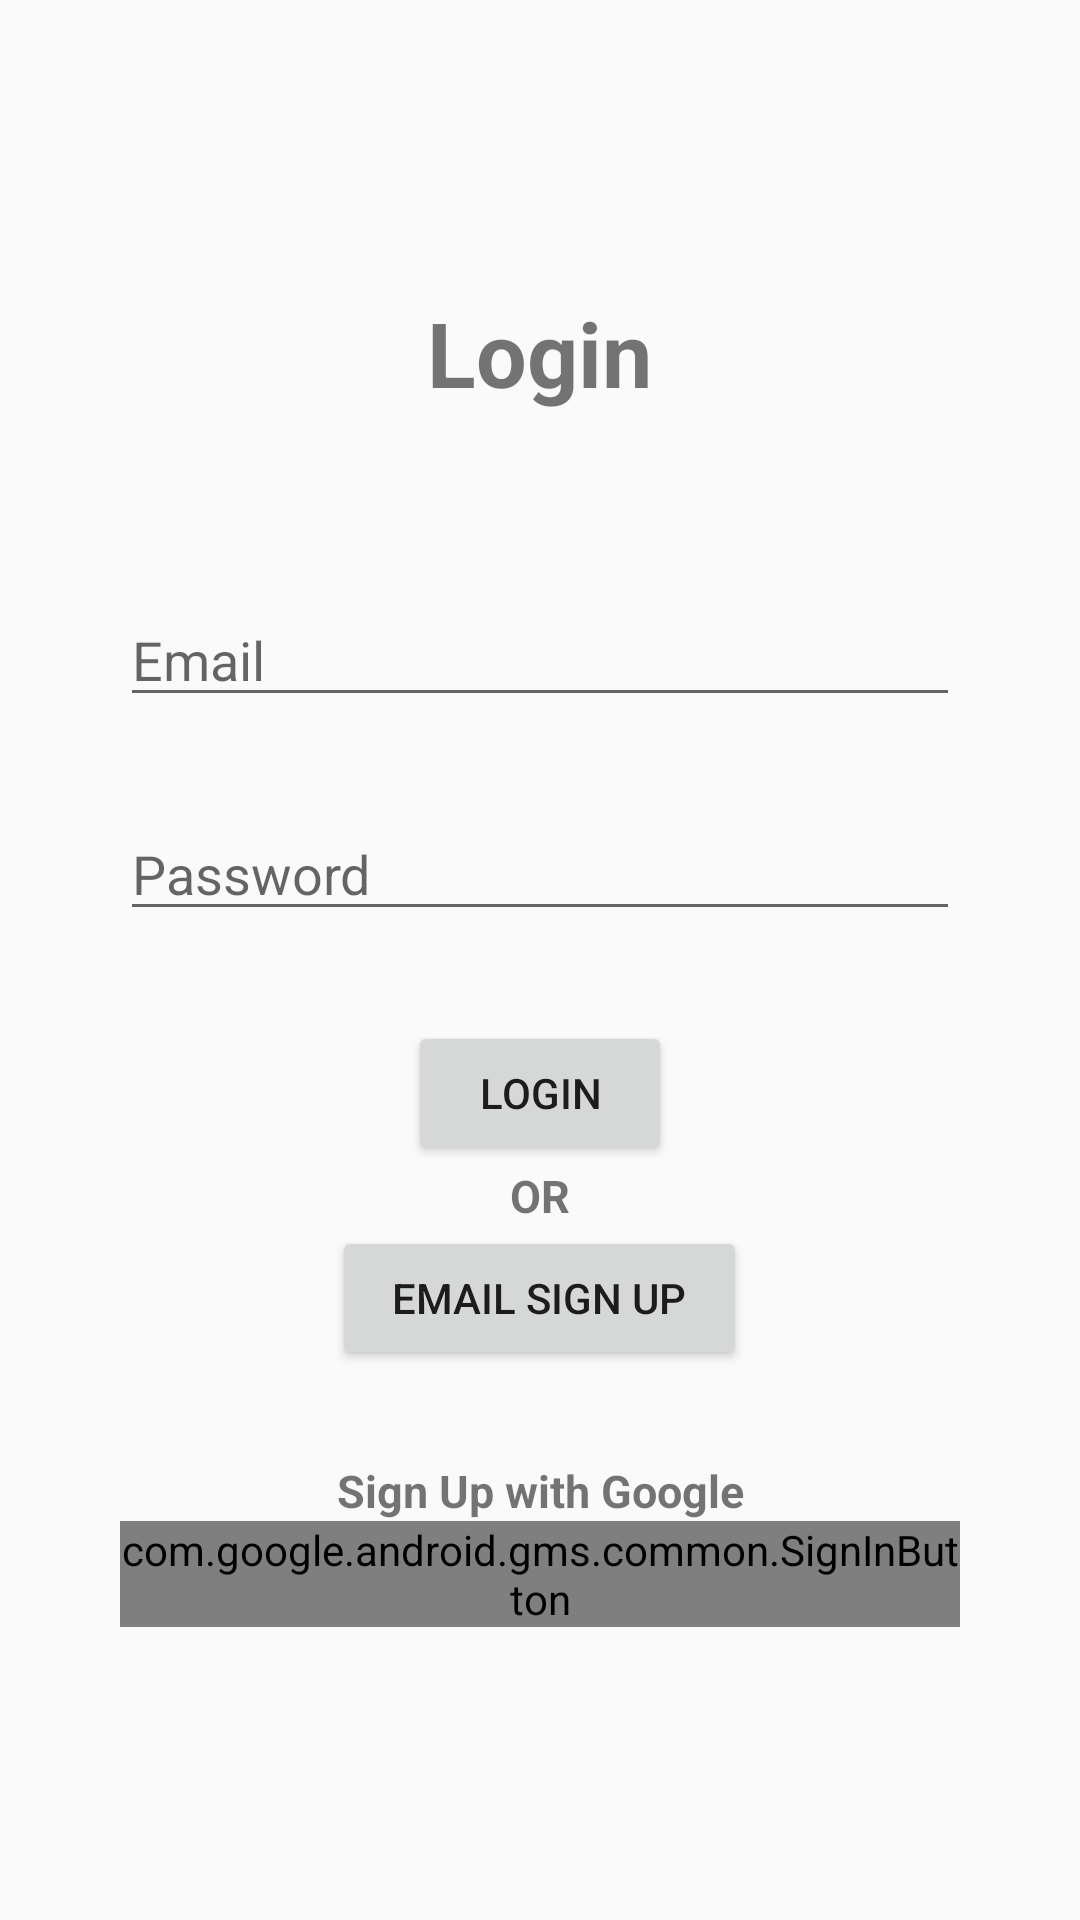

Reconstruct the res/layout file that produces this screen, plus the resources it refers to.
<!-- AndroidManifest.xml: application theme AppTheme -->
<!-- res/layout/activity_signin.xml -->
<?xml version="1.0" encoding="utf-8"?>
<FrameLayout xmlns:android="http://schemas.android.com/apk/res/android"
  android:id="@+id/layout"
  android:layout_width="match_parent"
  android:layout_height="match_parent"
  android:gravity="center"
  android:orientation="vertical">

  <LinearLayout
    android:layout_width="match_parent"
    android:layout_height="wrap_content"
    android:orientation="vertical"
    android:layout_gravity="center_vertical"
    android:layout_margin="40sp">

    <TextView
      android:id="@+id/tvLogin"
      android:layout_width="wrap_content"
      android:layout_height="wrap_content"
      android:textSize="30sp"
      android:textStyle="bold"
      android:layout_gravity="center_horizontal"
      android:layout_marginBottom="60dp"
      android:text="Login"/>

    <EditText
      android:id="@+id/etEmail"
      android:layout_width="match_parent"
      android:layout_height="wrap_content"
      android:layout_marginBottom="30sp"
      android:hint="Email"/>

    <EditText
      android:id="@+id/etPassword"
      android:layout_width="match_parent"
      android:layout_height="wrap_content"
      android:layout_marginBottom="30sp"
      android:inputType="textPassword"
      android:hint="Password"/>

    <LinearLayout
      android:layout_width="match_parent"
      android:layout_height="wrap_content"
      android:gravity="center"
      android:orientation="vertical"
      android:layout_marginBottom="30sp">

      <Button
        android:id="@+id/btnSignIn"
        android:layout_width="wrap_content"
        android:layout_height="wrap_content"
        android:layout_centerInParent="true"
        android:layout_gravity="center"
        android:text="Login"
        android:visibility="visible" />

      <TextView
        android:id="@+id/tvOr"
        android:layout_width="wrap_content"
        android:layout_height="wrap_content"
        android:textSize="15sp"
        android:textStyle="bold"
        android:gravity="center_horizontal"
        android:text="OR"
        android:layout_marginHorizontal="10sp"/>

      <Button
        android:id="@+id/btnSignUp"
        android:layout_width="wrap_content"
        android:layout_height="wrap_content"
        android:layout_centerInParent="true"
        android:visibility="visible"
        android:layout_gravity="center"
        android:text="Email Sign Up"
        android:paddingHorizontal="20sp"/>

    </LinearLayout>

    <TextView
      android:id="@+id/tvSignUpWithGoogle"
      android:layout_width="match_parent"
      android:layout_height="match_parent"
      android:textSize="15sp"
      android:textStyle="bold"
      android:gravity="center"
      android:text="Sign Up with Google"
      android:layout_marginHorizontal="10sp"/>

    <com.google.android.gms.common.SignInButton
      android:id="@+id/sign_in_button"
      android:layout_width="wrap_content"
      android:layout_height="wrap_content"
      android:layout_centerInParent="true"
      android:visibility="visible"
      android:layout_gravity="center"/>




  </LinearLayout>

</FrameLayout>
<!-- resources referenced by this layout -->
<resources>
  <style name="AppTheme" parent="Theme.AppCompat.DayNight.NoActionBar">
      
      <item name="colorPrimary">@color/colorPrimary</item>
      <item name="colorPrimaryDark">@color/colorPrimaryDark</item>
      <item name="colorAccent">@color/colorAccent</item>
      
    </style>
  <color name="colorPrimary">#6200EE</color>
  <color name="colorPrimaryDark">#3700B3</color>
  <color name="colorAccent">#03DAC5</color>
</resources>
